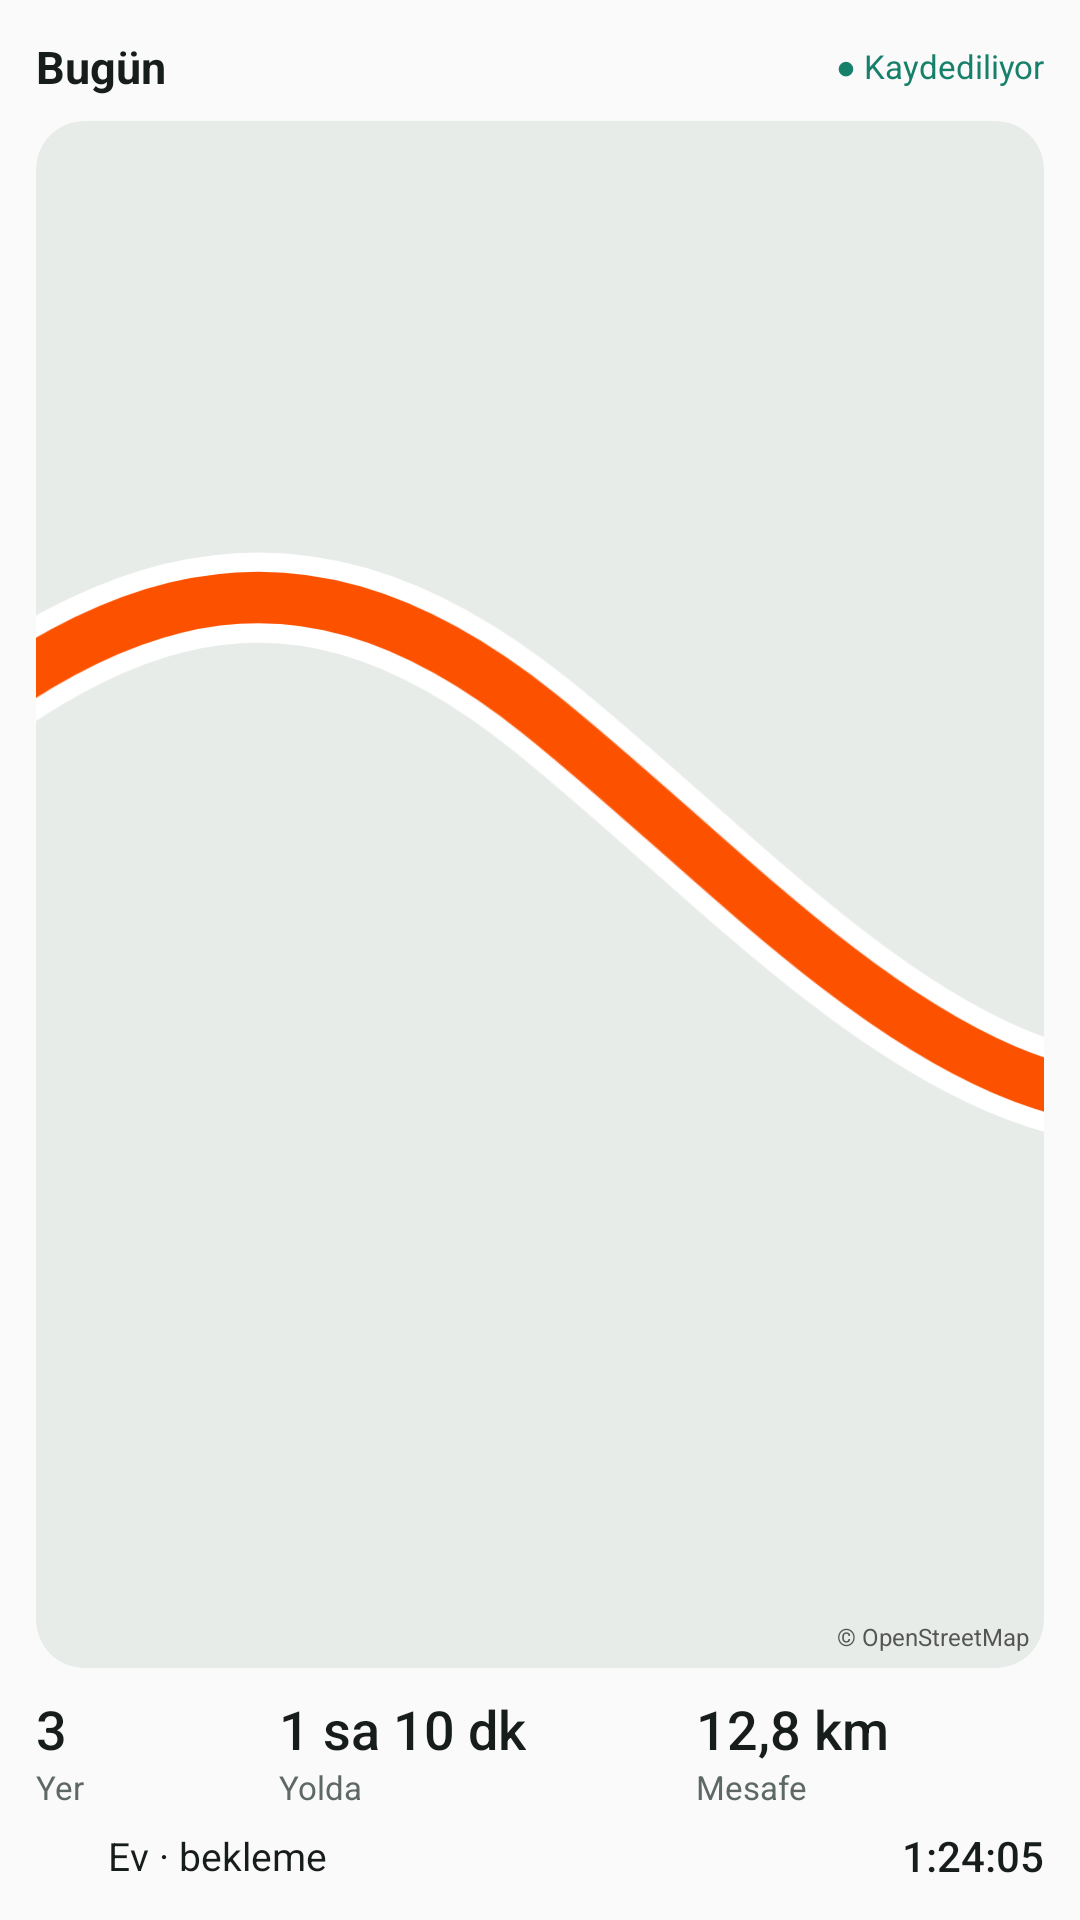

Here is an Android app screen rendered from its layout file. Give the layout XML and the strings, colors and styles it references.
<!-- AndroidManifest.xml: application theme Theme.Ghost -->
<!-- res/layout/widget_detail_preview.xml -->
<?xml version="1.0" encoding="utf-8"?>
<LinearLayout xmlns:android="http://schemas.android.com/apk/res/android"
    android:id="@+id/widget_root"
    android:layout_width="match_parent"
    android:layout_height="match_parent"
    android:background="@drawable/widget_bg"
    android:orientation="vertical"
    android:padding="12dp">

    <LinearLayout
        android:layout_width="match_parent"
        android:layout_height="wrap_content"
        android:gravity="center_vertical"
        android:orientation="horizontal">

        <TextView android:layout_width="wrap_content" android:layout_height="wrap_content" android:text="Bugün" android:textColor="@color/widget_text" android:textSize="15sp" android:textStyle="bold" />
        <TextView android:id="@+id/status" android:layout_width="0dp" android:layout_height="wrap_content" android:layout_weight="1" android:gravity="end" android:maxLines="1" android:text="● Kaydediliyor" android:textColor="@color/widget_accent" android:textSize="11sp" />
    </LinearLayout>

    <FrameLayout
        android:layout_width="match_parent"
        android:layout_height="0dp"
        android:layout_marginTop="8dp"
        android:layout_weight="1">

        <ImageView
            android:id="@+id/map"
            android:layout_width="match_parent"
            android:layout_height="match_parent"
            android:background="@drawable/widget_map_bg"
            android:clipToOutline="true"
            android:contentDescription="Günün rotası"
            android:scaleType="centerCrop"
            android:src="@drawable/widget_route_preview" />

        <TextView
            android:id="@+id/map_empty"
            android:layout_width="wrap_content"
            android:layout_height="wrap_content"
            android:layout_gravity="center"
            android:text="Bugün henüz bir yere gitmedin"
            android:textColor="@color/widget_muted"
            android:textSize="12sp"
            android:visibility="gone" />

        <TextView
            android:layout_width="wrap_content"
            android:layout_height="wrap_content"
            android:layout_gravity="bottom|end"
            android:padding="5dp"
            android:text="© OpenStreetMap"
            android:textColor="#FF555555"
            android:textSize="8sp" />
    </FrameLayout>

    <LinearLayout
        android:layout_width="match_parent"
        android:layout_height="wrap_content"
        android:layout_marginTop="8dp"
        android:baselineAligned="false"
        android:orientation="horizontal">

        <LinearLayout android:layout_width="0dp" android:layout_height="wrap_content" android:layout_weight="0.7" android:orientation="vertical">
            <TextView android:id="@+id/stat_places" android:layout_width="wrap_content" android:layout_height="wrap_content" android:text="3" android:maxLines="1" android:textColor="@color/widget_text" android:textSize="18sp" android:fontFamily="sans-serif-medium" />
            <TextView android:layout_width="wrap_content" android:layout_height="wrap_content" android:text="Yer" android:textColor="@color/widget_muted" android:textSize="11sp" />
        </LinearLayout>
        <LinearLayout android:layout_width="0dp" android:layout_height="wrap_content" android:layout_weight="1.2" android:orientation="vertical">
            <TextView android:id="@+id/stat_travel" android:layout_width="wrap_content" android:layout_height="wrap_content" android:text="1 sa 10 dk" android:maxLines="1" android:textColor="@color/widget_text" android:textSize="18sp" android:fontFamily="sans-serif-medium" />
            <TextView android:layout_width="wrap_content" android:layout_height="wrap_content" android:text="Yolda" android:textColor="@color/widget_muted" android:textSize="11sp" />
        </LinearLayout>
        <LinearLayout android:layout_width="0dp" android:layout_height="wrap_content" android:layout_weight="1" android:orientation="vertical">
            <TextView android:id="@+id/stat_dist" android:layout_width="wrap_content" android:layout_height="wrap_content" android:text="12,8 km" android:maxLines="1" android:textColor="@color/widget_text" android:textSize="18sp" android:fontFamily="sans-serif-medium" />
            <TextView android:layout_width="wrap_content" android:layout_height="wrap_content" android:text="Mesafe" android:textColor="@color/widget_muted" android:textSize="11sp" />
        </LinearLayout>
    </LinearLayout>

    <LinearLayout
        android:layout_width="match_parent"
        android:layout_height="wrap_content"
        android:layout_marginTop="6dp"
        android:gravity="center_vertical"
        android:orientation="horizontal">

        <ImageView
            android:id="@+id/now_icon"
            android:layout_width="18dp"
            android:layout_height="18dp"
            android:contentDescription="@null"
            android:src="@drawable/widget_icon_idle" />

        <TextView
            android:id="@+id/now_label"
            android:layout_width="0dp"
            android:layout_height="wrap_content"
            android:layout_marginStart="6dp"
            android:layout_weight="1"
            android:ellipsize="end"
            android:maxLines="1"
            android:text="Ev · bekleme"
            android:textColor="@color/widget_text"
            android:textSize="13sp" />

        <TextView
            android:text="1:24:05"
            android:id="@+id/now_chrono"
            android:layout_width="wrap_content"
            android:layout_height="wrap_content"
            android:layout_marginStart="6dp"
            android:fontFamily="sans-serif-medium"
            android:textColor="@color/widget_text"
            android:textSize="14sp" />

        <TextView
            android:id="@+id/now_text"
            android:layout_width="wrap_content"
            android:layout_height="wrap_content"
            android:layout_marginStart="6dp"
            android:fontFamily="sans-serif-medium"
            android:text=""
            android:textColor="@color/widget_muted"
            android:textSize="13sp"
            android:visibility="gone" />
    </LinearLayout>
</LinearLayout>
<!-- resources referenced by this layout -->
<resources>
  <color name="widget_accent">#FF17806B</color>
  <color name="widget_muted">#FF5E6964</color>
  <color name="widget_text">#FF171D1B</color>
  <!-- drawable widget_icon_idle (drawable) -->
  <?xml version="1.0" encoding="utf-8"?>
  <layer-list xmlns:android="http://schemas.android.com/apk/res/android">
      <item><shape android:shape="oval"><solid android:color="@color/widget_idle" /></shape></item>
      <item android:drawable="@drawable/ic_pin" android:top="5dp" android:bottom="5dp" android:left="5dp" android:right="5dp" />
  </layer-list>
  <!-- drawable widget_map_bg (drawable) -->
  <?xml version="1.0" encoding="utf-8"?>
  <shape xmlns:android="http://schemas.android.com/apk/res/android" android:shape="rectangle">
      <solid android:color="@color/widget_map_bg" />
      <corners android:radius="16dp" />
  </shape>
  <!-- drawable widget_route_preview (drawable) -->
  <vector xmlns:android="http://schemas.android.com/apk/res/android"
      android:width="300dp" android:height="120dp" android:viewportWidth="300" android:viewportHeight="120">
      <path android:fillColor="#00000000" android:strokeColor="#FFFFFF" android:strokeWidth="7" android:strokeLineCap="round" android:strokeLineJoin="round"
          android:pathData="M40,92 C60,70 70,80 92,58 S130,30 150,46 S190,88 214,70 S248,30 262,28" />
      <path android:fillColor="#00000000" android:strokeColor="@color/widget_route" android:strokeWidth="4" android:strokeLineCap="round" android:strokeLineJoin="round"
          android:pathData="M40,92 C60,70 70,80 92,58 S130,30 150,46 S190,88 214,70 S248,30 262,28" />
      <path android:fillColor="#22B14C" android:strokeColor="#FFFFFF" android:strokeWidth="2" android:pathData="M40,92m-5,0a5,5 0,1 1,10 0a5,5 0,1 1,-10 0" />
      <path android:fillColor="#8A9095" android:strokeColor="#FFFFFF" android:strokeWidth="2" android:pathData="M262,28m-5,0a5,5 0,1 1,10 0a5,5 0,1 1,-10 0" />
  </vector>
  <style name="Theme.Ghost" parent="android:Theme.Material.Light.NoActionBar" />
  <color name="widget_idle">#FF8A9095</color>
  <color name="widget_map_bg">#FFE8ECE9</color>
  <color name="widget_route">#FFFC5200</color>
</resources>
